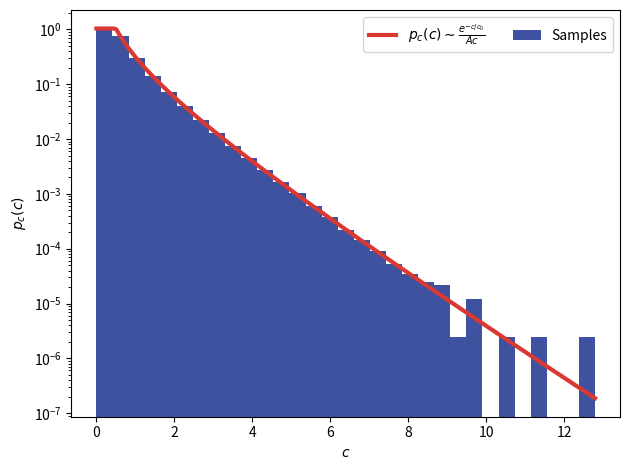

The script that saved this image: (Note: this script raises an exception after producing the figure.)
"""
Test sampling from a power law.
"""
import numpy as np
import matplotlib.pyplot as plt
import scipy as sp
from scipy.optimize import root_scalar, RootResults
import scipy.special

from time import perf_counter

cmyk_blue = "#3E529F"
cmyk_red = "#DA3833"
cmyk_green = "#307F54"

## Inverse exponential integral
# The first two derivatives of E_1(y) for Halley's method.
# Assumes y > 0 for now. Need same call form as implicit_inverse_exp1_equation
# so x needs to be a second argument
def deriv_exp1(y, x):
    return -np.exp(y) / y


def deriv2_exp1(y, x):
    return np.exp(-y) / y * (1.0 + 1.0 / y)


# Implicit equation for y, the inverse of exp1
def implicit_inverse_exp1_equation(y, x):
    return sp.special.exp1(y) - x

# Implicit equation for y, the inverse of exp1, solved in log.
# Also return first and second derivatives, since results can be
# reused in this way.
def implicit_inverse_exp1_equation_log_full(y, logx):
    expi = sp.special.exp1(y)
    logexpi = np.log(expi)
    deriv = -np.exp(-y) / (y * expi)
    deriv2 = deriv*deriv - deriv * (1.0 + 1.0 / y)
    return logexpi - logx, deriv, deriv2

def implicit_inverse_exp1_equation_log(y, logx):
    return np.log(sp.special.exp1(y)) - logx

# Inverse exponential integral using Halley's method.
def inverse_exp1(x):
    if x <= 0:
        raise ValueError("x = E_1(y) does not take negative values for y > 0")
    # If x is small, better solve in log scale
    elif x < 5:
        # Define decent limits based on x
        logx = np.log(x)
        ylo = max(1e-16, (-5-logx)/1.1)
        yhi = max(10, 5-logx)
        # Solve E_1(y) = x for y, which is the result to return
        res = root_scalar(implicit_inverse_exp1_equation_log, x0=1.0,
            args=(np.log(x),), method="brentq", fprime=False, fprime2=False,
            bracket=[ylo, yhi])
    # Otherwise, solve in linear scale, bracket should be
    # between some very small positive number and y=0.5, since E_1(0.5) < 5 already
    elif x < 25:
        ylo = 1e-14  # E1(1e-12) = 25, approximately.
        yhi = 0.5
        res = root_scalar(implicit_inverse_exp1_equation, x0=0.1,
            args=(x,), method="brentq", fprime=deriv_exp1, fprime2=deriv2_exp1,
            bracket=[ylo, yhi])
    # Beyond x=25, very hard to solve at all, cancellation errors occur.
    # Use the Taylor series E1(y) = -gamma - log(y)
    else:
        #raise ValueError("Can't invert x=E1(y) beyond x = 25, cancellations")
        res = RootResults(root=np.exp(-x - np.euler_gamma), iterations=1,
            function_calls=1, flag=0)
        res.converged = True
    if res.converged:
        return res.root
    else:
        raise RuntimeError("Failed to invert exp1, flag: ", res.flag)

vec_inverse_exp1 = np.vectorize(inverse_exp1)

# Test the inverse E_1 function just coded
def test_inverse_exp1():
    xrange = np.arange(0.01, 50, 0.1)
    inverse_soln = vec_inverse_exp1(xrange)
    exp1_vals = sp.special.exp1(inverse_soln)  # Should give xrange back
    fig, ax = plt.subplots()
    ax.plot(xrange, exp1_vals, lw=4)
    ax.plot(xrange, xrange, color="r", lw=1.5, ls="--")
    ax.set(xlabel="x", ylabel=r"$E_1(E_1^{-1}(x))$")
    plt.show()
    plt.close()


# Transform U(0, 1) samples into the truncated exp1 distribution.
def truncexp1_inverse_transform(unif, c0, alpha_c0):
    """ Assumes unif is a np.ndarray """
    norm_constant_a = np.exp(-alpha_c0) + sp.special.exp1(alpha_c0)
    # Where unif < e^(-alpha)/A
    wh = (unif <= np.exp(-alpha_c0) / norm_constant_a)
    c = np.zeros(unif.shape)
    c[wh] = alpha_c0 * norm_constant_a * c0 * np.exp(alpha_c0) * unif[wh]
    wh = np.logical_not(wh)
    c[wh] = c0 * vec_inverse_exp1(norm_constant_a * (1.0 - unif[wh]))
    return c


def truncexp1_density(c, c0, alpha_c0):
    norm_constant_a = np.exp(-alpha_c0) + sp.special.exp1(alpha_c0)
    wh = (c <= alpha_c0 * c0)
    dens = np.zeros(c.shape)
    dens[wh] = np.exp(-alpha_c0) / (alpha_c0 * norm_constant_a * c0)
    wh = np.logical_not(wh)
    c_slice = c[wh]
    dens[wh] = np.exp(-c_slice/c0) / (c_slice * norm_constant_a)
    return dens


if __name__ == "__main__":
    # 1. Test the inverse exp1
    #test_inverse_exp1()

    # 2. Test the power law with unlimited upper value
    rgen = np.random.default_rng(seed=0xe746043073634d83a2bc6fb83ba4b2fd)
    unif_samples = rgen.random(size=int(1e6))

    conc0 = 1.0
    alpha = 0.5
    start_time = perf_counter()
    print("Starting to convert {} samples".format(unif_samples.size))
    concs_samples = truncexp1_inverse_transform(unif_samples, conc0, alpha)
    end_time = perf_counter()
    print("Finished converting {} samples".format(unif_samples.size))
    time_per_sample = (end_time - start_time) / unif_samples.size
    print("This took on average {} s per sample".format(time_per_sample))

    fig, ax = plt.subplots()
    # Note: this pdf is better seen with linear x scale, y log scale.
    counts, binseps = np.histogram(concs_samples, bins="doane")
    binwidths = np.diff(binseps)
    # Center of bins on a log scale, but given in linear coordinates
    bin_centers = (binseps[1:] + binseps[:-1])/2
    pdf = counts / binwidths / concs_samples.size
    cdf = np.cumsum(pdf)
    ax.bar(x=binseps[:-1], align="edge", height=pdf, width=binwidths,
            color=cmyk_blue, label="Samples")
    ax.set(xlabel=r"$c$", ylabel=r"$p_c(c)$", yscale="log")

    bin_axis = np.linspace(binseps[0], binseps[-1], 201)
    dens = truncexp1_density(bin_axis, conc0, alpha)
    ax.plot(bin_axis, dens, color=cmyk_red, lw=3.,
        label=r"$p_c(c) \sim \frac{e^{-c/c_0}}{Ac}$")
    ax.legend(ncol=2)
    fig.tight_layout()
    fig.savefig("../figures/tests/concentration_pdf_test.pdf",
        transparent=True, bbox_inches="tight")
    plt.show()
    plt.close()
